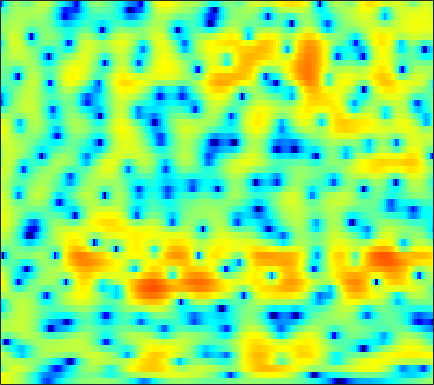

Values plotted in this chart, from the file beside it:
5.0723, 4.9104, 4.6521, 4.3411, 4.0711, 3.6606, 3.1889, 2.79, 2.1996, 1.5296, 0.77307, 0.14371, -0.79409, -1.8494, -2.7314, -4.0594, -5.5833, -6.8788, -8.8542, -11.128, -13.5, -14.82, -14.826, -13.118
5.195, 4.974, 4.682, 4.378, 4.132, 3.766, 3.343, 2.976, 2.409, 1.741, 0.9605, 0.2935, -0.7068, -1.848, -2.795, -4.176, -5.666, -6.828, -8.388, -9.835, -11.04, -11.7, -12.21, -12.31
-1.515, -0.1872, 1.303, 2.401, 2.998, 3.537, 3.824, 3.901, 3.838, 3.604, 3.223, 2.847, 2.233, 1.483, 0.8389, -0.1252, -1.193, -2.062, -3.308, -4.703, -6.262, -7.564, -9.539, -11.82
1.658, 1.848, 2.106, 2.287, 2.346, 2.327, 2.212, 2.088, 1.885, 1.659, 1.443, 1.302, 1.122, 0.934, 0.7756, 0.5259, 0.2246, -0.03719, -0.4573, -0.9697, -1.582, -2.096, -2.85, -3.667
3.678, 2.992, 2.026, 0.9634, 0.07659, -1.291, -2.913, -4.312, -6.345, -8.024, -8.14, -7.088, -5.183, -3.388, -2.252, -1.034, -0.1052, 0.4296, 0.9576, 1.304, 1.497, 1.559, 1.55, 1.438
-0.1062, -1.095, -2.317, -3.386, -4.103, -5.021, -5.957, -6.722, -7.757, -8.419, -8.122, -7.246, -5.614, -3.925, -2.765, -1.429, -0.3461, 0.3087, 1.008, 1.546, 1.944, 2.166, 2.389, 2.533
-6.597, -10.59, -20.65, -17.38, -11.75, -7.884, -5.612, -4.42, -3.244, -2.347, -1.597, -1.083, -0.4575, 0.09742, 0.4701, 0.9044, 1.241, 1.427, 1.593, 1.69, 1.736, 1.747, 1.754, 1.764
-0.2821, -0.8675, -1.349, -1.376, -1.109, -0.5218, 0.1543, 0.6458, 1.234, 1.698, 2.03, 2.196, 2.314, 2.292, 2.174, 1.885, 1.436, 1.004, 0.2971, -0.5281, -1.406, -2.05, -2.745, -3.142
1.941, 1.994, 2.091, 2.233, 2.361, 2.556, 2.757, 2.883, 3.006, 3.05, 2.993, 2.863, 2.562, 2.098, 1.625, 0.7822, -0.3337, -1.385, -3.158, -5.509, -8.742, -12.12, -19.29, -23.13
1.043, 1.339, 1.72, 2.09, 2.344, 2.646, 2.898, 3.036, 3.143, 3.152, 3.05, 2.883, 2.524, 2.006, 1.509, 0.6808, -0.3418, -1.248, -2.648, -4.253, -5.991, -7.287, -8.764, -9.669
-1.835, -1.26, -0.4495, 0.3548, 0.9162, 1.571, 2.111, 2.43, 2.733, 2.885, 2.899, 2.817, 2.58, 2.208, 1.847, 1.263, 0.5698, -0.007839, -0.8156, -1.629, -2.425, -2.987, -3.659, -4.209
-8.325, -6.372, -3.98, -2.037, -0.8542, 0.406, 1.341, 1.868, 2.373, 2.664, 2.756, 2.719, 2.537, 2.206, 1.863, 1.31, 0.6611, 0.1424, -0.5538, -1.217, -1.76, -2.057, -2.309, -2.402
-7.635, -5.555, -3.138, -1.286, -0.2265, 0.8706, 1.665, 2.097, 2.491, 2.71, 2.759, 2.686, 2.445, 2.016, 1.56, 0.7631, -0.2671, -1.197, -2.64, -4.172, -5.417, -5.829, -5.442, -4.344
1.14, 1.229, 1.37, 1.504, 1.564, 1.56, 1.517, 1.478, 1.43, 1.444, 1.498, 1.497, 1.4, 1.154, 0.8236, 0.09992, -0.9983, -2.185, -4.391, -7.753, -13.18, -16.8, -11.73, -7.026
4.895, 4.267, 3.308, 2.162, 1.184, -0.335, -1.959, -3.058, -3.906, -3.741, -2.84, -2.027, -1.066, -0.365, -0.01914, 0.1634, 0.069, -0.158, -0.5775, -1.118, -1.571, -1.697, -1.556, -1.193
5.992, 5.013, 3.476, 1.571, -0.1641, -3.066, -7.138, -11.56, -18.77, -12.89, -8.236, -6.08, -3.992, -2.481, -1.59, -0.6009, 0.1595, 0.618, 1.052, 1.377, 1.602, 1.684, 1.722, 1.633
4.74, 3.794, 2.405, 0.823, -0.4662, -2.278, -4.125, -5.395, -6.811, -7.845, -8.256, -8.237, -7.671, -6.509, -5.413, -3.817, -2.321, -1.338, -0.2847, 0.5751, 1.221, 1.561, 1.843, 1.97
2.718, 1.923, 0.8994, -0.1194, -0.9172, -2.06, -3.344, -4.429, -6.154, -8.606, -12.19, -16.75, -31.53, -15.51, -10.67, -6.72, -4.107, -2.653, -1.171, -0.1124, 0.6129, 1.021, 1.399, 1.667
-1.101, -1.889, -2.232, -2.003, -1.808, -1.687, -1.85, -2.191, -2.828, -3.705, -4.717, -5.296, -5.482, -4.84, -3.99, -2.615, -1.35, -0.5553, 0.266, 0.7768, 0.9639, 0.9276, 0.6987, 0.3382
-11.85, -22.79, -9.508, -4.684, -2.672, -1.072, -0.2059, 0.1073, 0.2445, 0.2626, 0.1442, 0.09608, 0.1247, 0.2922, 0.5275, 0.8891, 1.262, 1.504, 1.685, 1.617, 1.247, 0.6384, -0.766, -3.261
-1.185, -1.607, -1.632, -1.236, -0.9045, -0.5462, -0.3839, -0.375, -0.5748, -0.8847, -1.204, -1.442, -1.667, -1.719, -1.627, -1.39, -1.03, -0.7394, -0.3942, -0.1705, -0.09528, -0.2061, -0.5742, -1.077
1.52, 1.301, 0.9805, 0.6582, 0.3523, -0.175, -0.8878, -1.548, -2.607, -3.936, -5.37, -6.453, -7.657, -8.214, -8.07, -7.235, -6.023, -5.078, -3.823, -2.666, -1.715, -1.067, -0.3102, 0.3685
2.795, 2.691, 2.382, 1.859, 1.332, 0.4029, -0.8285, -1.998, -3.891, -6.401, -9.737, -13.09, -20.11, -34.21, -21.85, -15.65, -12, -9.811, -7.333, -5.149, -3.314, -2.111, -0.7096, 0.4615
3.747, 3.753, 3.544, 3.059, 2.523, 1.563, 0.2997, -0.8865, -2.784, -5.088, -7.851, -10.18, -13.4, -16.5, -18.49, -19.74, -17.35, -14.11, -10.05, -6.899, -4.373, -2.829, -1.189, 0.1199
4.352, 4.406, 4.276, 3.913, 3.485, 2.714, 1.73, 0.8294, -0.5719, -2.176, -4.034, -5.569, -7.817, -10.37, -12.34, -14.17, -13.08, -10.91, -8.027, -5.596, -3.674, -2.503, -1.281, -0.3801
4.189, 4.222, 4.094, 3.801, 3.472, 2.898, 2.193, 1.605, 0.7076, -0.2305, -1.206, -1.938, -2.877, -3.651, -4.109, -4.4, -4.318, -4.026, -3.467, -2.868, -2.278, -1.959, -1.653, -1.534
3.832, 3.81, 3.622, 3.266, 2.915, 2.366, 1.753, 1.304, 0.7567, 0.2767, -0.09265, -0.3117, -0.5274, -0.6723, -0.7436, -0.7927, -0.8187, -0.846, -0.889, -1.018, -1.298, -1.624, -2.256, -3.094
3.895, 3.791, 3.425, 2.786, 2.151, 1.152, 0.1099, -0.5944, -1.16, -1.241, -0.8869, -0.4638, 0.1495, 0.6802, 1.019, 1.328, 1.485, 1.485, 1.303, 0.9038, 0.1985, -0.5313, -1.9, -3.814
3.785, 3.622, 3.043, 1.979, 0.8167, -1.366, -4.519, -7.913, -12.45, -9.36, -5.072, -2.807, -0.6705, 0.8066, 1.608, 2.348, 2.785, 2.93, 2.864, 2.526, 1.897, 1.22, 0.003871, -1.594
2.817, 2.682, 2.132, 1.199, 0.215, -1.487, -3.556, -5.192, -6.469, -5.914, -4.164, -2.776, -1.178, 0.1247, 0.8774, 1.653, 2.168, 2.394, 2.505, 2.379, 2.043, 1.63, 0.9311, 0.04356
2.548, 2.428, 2.042, 1.434, 0.8525, -0.03663, -0.9463, -1.54, -2.143, -2.353, -2.204, -1.89, -1.288, -0.6087, -0.08611, 0.5571, 1.078, 1.37, 1.63, 1.719, 1.625, 1.445, 1.049, 0.4892
3.067, 2.953, 2.668, 2.148, 1.621, 0.7442, -0.3242, -1.176, -2.362, -3.331, -3.842, -3.794, -3.203, -2.303, -1.574, -0.6912, 0.05332, 0.5093, 0.9499, 1.252, 1.403, 1.438, 1.329, 1.064
3.101, 3.233, 3.216, 2.875, 2.381, 1.359, -0.2085, -1.799, -4.796, -9.409, -15.64, -13.84, -8.444, -5.171, -3.585, -2.196, -1.304, -0.8294, -0.362, 0.06133, 0.4854, 0.7908, 1.146, 1.385
1.604, 2.481, 3.14, 3.322, 3.146, 2.489, 1.372, 0.1882, -1.746, -3.925, -5.498, -5.704, -4.881, -3.949, -3.477, -3.315, -3.651, -4.133, -4.66, -4.591, -3.582, -2.574, -1.143, 0.02541
0.7919, 1.905, 2.878, 3.358, 3.452, 3.274, 2.832, 2.328, 1.569, 0.7458, -0.02094, -0.5351, -1.185, -1.91, -2.659, -4.08, -6.346, -9.043, -15.76, -26.36, -11.89, -7.844, -4.606, -2.518
1.915, 2.428, 2.942, 3.221, 3.287, 3.212, 2.953, 2.689, 2.226, 1.696, 1.109, 0.6373, -0.07874, -0.9043, -1.638, -2.808, -4.137, -5.216, -6.428, -6.945, -6.536, -5.878, -4.894, -3.996
3.006, 3.187, 3.293, 3.275, 3.172, 2.928, 2.584, 2.305, 1.891, 1.498, 1.107, 0.8085, 0.3933, -0.07667, -0.4693, -1.062, -1.731, -2.233, -2.905, -3.508, -4.09, -4.498, -5.054, -5.636
4.098, 4.072, 3.878, 3.499, 3.1, 2.432, 1.704, 1.144, 0.5555, 0.2092, 0.1398, 0.215, 0.3853, 0.5041, 0.5131, 0.3947, 0.08341, -0.25, -0.8693, -1.68, -2.722, -3.711, -5.406, -7.778
4.904, 4.711, 4.247, 3.465, 2.646, 1.187, -0.7591, -2.555, -4.853, -5.534, -3.94, -2.366, -0.6297, 0.5857, 1.165, 1.562, 1.609, 1.402, 0.8836, 0.08254, -0.9961, -1.966, -3.553, -5.417
4.114, 3.916, 3.464, 2.724, 1.919, 0.3942, -1.848, -4.257, -8.308, -9.606, -5.752, -3.11, -0.6818, 0.883, 1.613, 2.122, 2.209, 1.989, 1.431, 0.5623, -0.5694, -1.459, -2.697, -3.735
1.31, 1.397, 1.451, 1.421, 1.294, 0.9743, 0.5162, 0.1661, -0.1395, -0.07901, 0.4118, 0.9337, 1.664, 2.213, 2.482, 2.554, 2.279, 1.869, 0.989, -0.3056, -1.982, -3.583, -5.986, -8.347
-4.169, -3.356, -2.134, -1.017, -0.3021, 0.4762, 1.07, 1.459, 1.867, 2.256, 2.619, 2.854, 3.098, 3.207, 3.167, 2.924, 2.41, 1.851, 0.7853, -0.6498, -2.574, -4.49, -7.904, -12.64
-14.56, -10.49, -6.692, -4.069, -2.568, -0.9974, 0.217, 0.9269, 1.712, 2.314, 2.757, 2.999, 3.177, 3.211, 3.101, 2.797, 2.303, 1.772, 0.898, -0.1341, -1.351, -2.287, -3.444, -4.298
-11.52, -9.375, -6.789, -4.553, -3.189, -1.686, -0.4968, 0.2381, 1.075, 1.74, 2.26, 2.554, 2.806, 2.872, 2.807, 2.531, 2.058, 1.567, 0.7893, -0.1284, -1.033, -1.647, -2.278, -2.586
-6.404, -5.398, -4.11, -3.011, -2.286, -1.487, -0.8005, -0.2883, 0.3425, 1.023, 1.692, 2.136, 2.607, 2.853, 2.886, 2.678, 2.152, 1.573, 0.5079, -0.8905, -2.514, -3.728, -4.97, -5.031
-2.989, -2.408, -1.929, -1.772, -1.868, -2.271, -2.777, -3.027, -2.706, -1.587, -0.1077, 0.9373, 2.05, 2.793, 3.055, 3.057, 2.628, 2.012, 0.7249, -1.181, -4.103, -7.481, -16.44, -16.54
-1.541, -1.268, -1.278, -1.787, -2.641, -4.623, -8.361, -14.23, -20.73, -8.429, -3.567, -1.355, 0.6099, 1.784, 2.264, 2.474, 2.266, 1.839, 0.9686, -0.1859, -1.472, -2.454, -3.287, -3.122
-0.9235, -0.6892, -0.6176, -0.8953, -1.337, -2.224, -3.285, -3.94, -3.934, -2.908, -1.469, -0.4344, 0.6354, 1.294, 1.554, 1.563, 1.247, 0.8264, 0.1039, -0.7151, -1.5, -1.917, -2.141, -1.901
-0.1861, 0.157, 0.5164, 0.7106, 0.7883, 0.8095, 0.7777, 0.7598, 0.8794, 1.092, 1.343, 1.532, 1.674, 1.641, 1.487, 1.039, 0.2964, -0.443, -1.705, -3.255, -5.019, -6.107, -6.701, -5.934
-0.4048, 0.1654, 0.8689, 1.496, 1.885, 2.292, 2.555, 2.701, 2.756, 2.726, 2.598, 2.43, 2.107, 1.686, 1.257, 0.5549, -0.3994, -1.336, -3.002, -5.492, -9.33, -14.25, -24.96, -12.86
-2.78, -1.527, 0.07147, 1.4, 2.163, 2.897, 3.342, 3.492, 3.436, 3.143, 2.655, 2.174, 1.472, 0.768, 0.2797, -0.29, -0.8156, -1.254, -2.012, -2.973, -4.088, -4.732, -5.14, -4.829
-6.949, -3.533, -0.4813, 1.521, 2.577, 3.501, 3.943, 3.965, 3.673, 2.939, 1.758, 0.5996, -1.246, -3.087, -3.866, -3.733, -2.74, -1.967, -1.189, -0.6947, -0.4881, -0.4646, -0.4803, -0.5606
-2.108, -0.786, 0.8104, 2.114, 2.848, 3.485, 3.718, 3.63, 3.13, 2.127, 0.4944, -1.287, -4.843, -11.23, -19.3, -10.91, -5.562, -3.276, -1.353, -0.2232, 0.4305, 0.644, 0.707, 0.5551
0.1706, 0.6489, 1.332, 1.955, 2.326, 2.654, 2.769, 2.705, 2.338, 1.688, 0.7502, -0.1264, -1.389, -2.482, -2.9, -2.785, -2.06, -1.427, -0.6618, -0.1469, 0.1147, 0.164, -0.01098, -0.4113
0.04014, 0.3621, 0.8278, 1.267, 1.562, 1.872, 2.057, 2.092, 2.017, 1.805, 1.48, 1.198, 0.814, 0.5045, 0.3417, 0.2632, 0.2844, 0.3287, 0.3655, 0.315, 0.08833, -0.1957, -0.7763, -1.6
-1.384, -0.9948, -0.4144, 0.2021, 0.6408, 1.15, 1.52, 1.699, 1.855, 1.895, 1.858, 1.803, 1.715, 1.643, 1.598, 1.565, 1.517, 1.467, 1.316, 1.048, 0.6006, 0.09365, -0.7926, -1.995
-4.87, -4.047, -2.673, -1.337, -0.488, 0.393, 1.01, 1.326, 1.537, 1.598, 1.58, 1.55, 1.557, 1.631, 1.749, 1.924, 2.106, 2.194, 2.205, 2.03, 1.654, 1.2, 0.3399, -0.8585
-15.11, -9.395, -5.064, -2.425, -1.079, 0.09725, 0.7448, 0.9394, 0.8367, 0.4425, -0.1198, -0.5137, -0.7617, -0.5012, 0.006178, 0.8756, 1.744, 2.272, 2.784, 3.014, 2.948, 2.735, 2.167, 1.321
